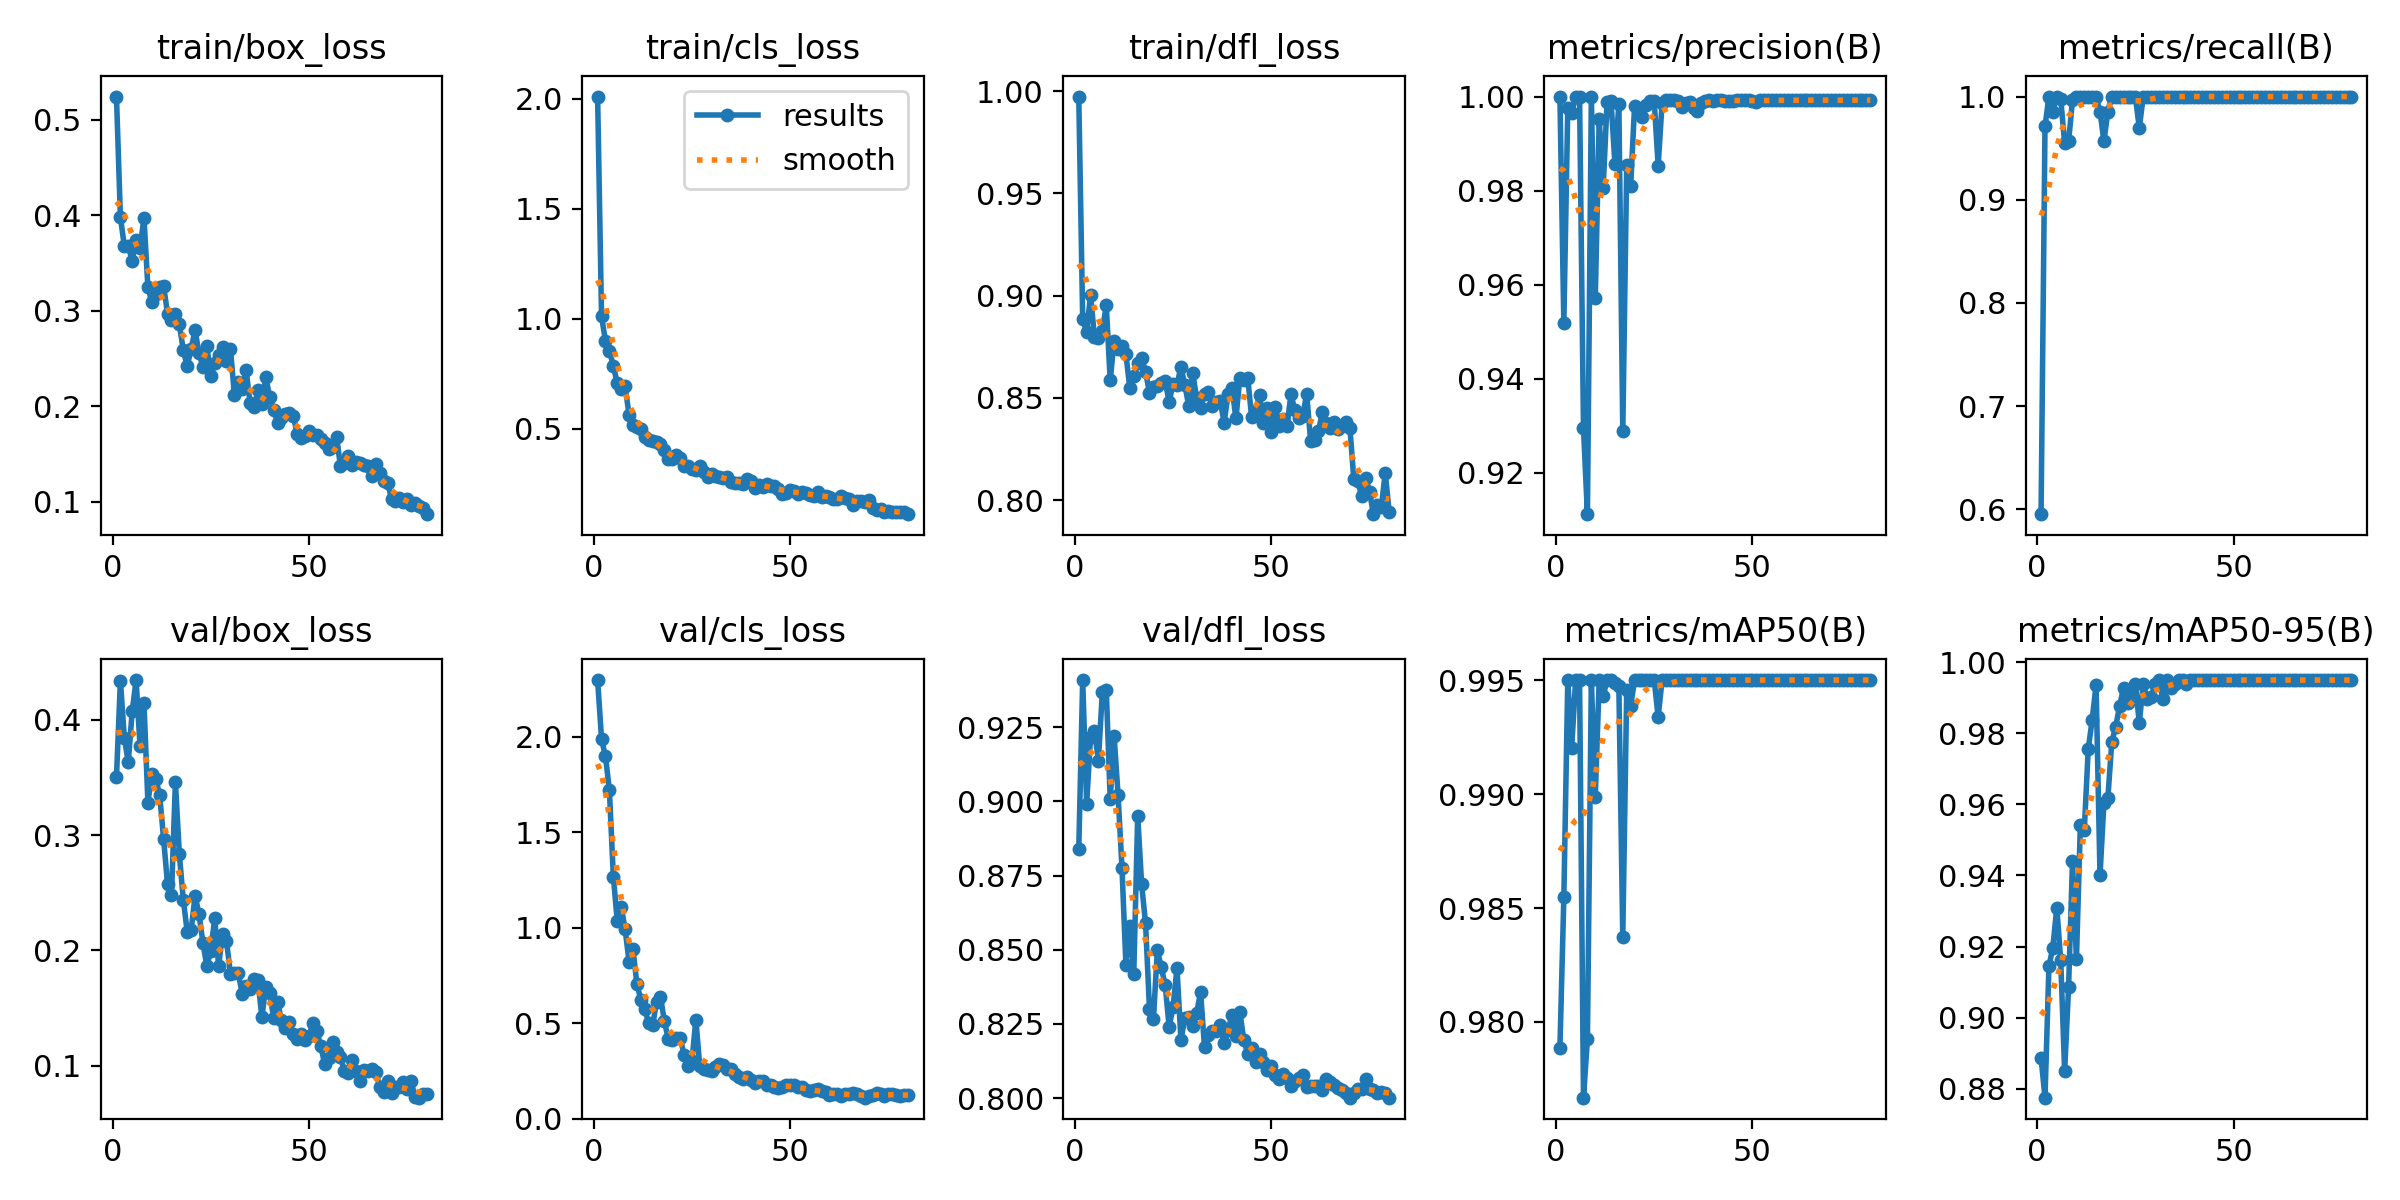

The file beside this chart, header and first rows:
epoch, time, train/box_loss, train/cls_loss, train/dfl_loss, metrics/precision(B), metrics/recall(B), metrics/mAP50(B), metrics/mAP50-95(B), val/box_loss, val/cls_loss, val/dfl_loss, lr/pg0, lr/pg1, lr/pg2
1, 53.87, 0.5244, 2.01, 0.9973, 1, 0.5954, 0.9788, 0.8887, 0.3501, 2.297, 0.8838, 0.00028, 0.00028, 0.00028
2, 108.2, 0.3982, 1.011, 0.8884, 0.9518, 0.971, 0.9855, 0.8774, 0.4338, 1.988, 0.9409, 0.0005728, 0.0005728, 0.0005728
3, 163.2, 0.3677, 0.8974, 0.8824, 0.9976, 1, 0.995, 0.9144, 0.3845, 1.896, 0.8992, 0.0008582, 0.0008582, 0.0008582
4, 218.4, 0.3683, 0.8533, 0.9003, 0.9964, 0.9855, 0.992, 0.9197, 0.3629, 1.719, 0.9216, 0.001136, 0.001136, 0.001136
5, 272.9, 0.3521, 0.7863, 0.8796, 1, 0.9994, 0.995, 0.931, 0.4071, 1.268, 0.9236, 0.001407, 0.001407, 0.001407
6, 327.2, 0.3739, 0.7059, 0.8793, 1, 0.9979, 0.995, 0.9161, 0.4343, 1.034, 0.9137, 0.00167, 0.00167, 0.00167
7, 381.5, 0.3659, 0.6824, 0.8826, 0.9294, 0.9547, 0.9767, 0.8849, 0.3769, 1.109, 0.9369, 0.001852, 0.001852, 0.001852
8, 436.1, 0.3973, 0.6919, 0.8953, 0.9112, 0.9565, 0.9792, 0.9085, 0.4148, 0.9928, 0.9375, 0.001827, 0.001827, 0.001827
9, 490.5, 0.3244, 0.5639, 0.8586, 1, 0.9963, 0.995, 0.944, 0.3282, 0.8214, 0.9007, 0.001802, 0.001802, 0.001802
10, 544.4, 0.3091, 0.5176, 0.878, 0.9571, 1, 0.9899, 0.9164, 0.3527, 0.8868, 0.922, 0.001777, 0.001777, 0.001777
11, 598.5, 0.3171, 0.5069, 0.8739, 0.9952, 1, 0.995, 0.9543, 0.3489, 0.7034, 0.9022, 0.001752, 0.001752, 0.001752
12, 653, 0.3252, 0.4998, 0.8752, 0.9805, 1, 0.9943, 0.9527, 0.3344, 0.623, 0.8776, 0.001728, 0.001728, 0.001728
13, 707.4, 0.326, 0.4603, 0.8713, 0.9988, 1, 0.995, 0.9755, 0.2965, 0.5721, 0.8449, 0.001703, 0.001703, 0.001703
14, 761.6, 0.297, 0.4497, 0.8547, 0.999, 1, 0.995, 0.9838, 0.2573, 0.4987, 0.8579, 0.001678, 0.001678, 0.001678
15, 815.2, 0.2907, 0.4447, 0.861, 0.9857, 0.9992, 0.9949, 0.9937, 0.2481, 0.4883, 0.8419, 0.001654, 0.001654, 0.001654
16, 868.9, 0.2966, 0.437, 0.867, 0.9985, 0.9855, 0.9947, 0.9401, 0.346, 0.6096, 0.8951, 0.001629, 0.001629, 0.001629
17, 922.7, 0.2857, 0.4306, 0.8694, 0.9287, 0.9565, 0.9838, 0.9605, 0.2834, 0.6368, 0.8721, 0.001604, 0.001604, 0.001604
18, 976.5, 0.259, 0.401, 0.8629, 0.9855, 0.9855, 0.9946, 0.9618, 0.2441, 0.5094, 0.8588, 0.001579, 0.001579, 0.001579
19, 1030, 0.242, 0.3608, 0.8524, 0.9809, 1, 0.9939, 0.9776, 0.2164, 0.4155, 0.83, 0.001554, 0.001554, 0.001554
20, 1084, 0.2599, 0.3633, 0.8552, 0.9981, 1, 0.995, 0.9819, 0.2176, 0.4102, 0.8266, 0.00153, 0.00153, 0.00153
21, 1137, 0.2798, 0.3789, 0.8558, 0.9969, 1, 0.995, 0.9878, 0.2471, 0.4193, 0.8498, 0.001505, 0.001505, 0.001505
22, 1191, 0.2554, 0.3655, 0.8575, 0.9956, 1, 0.995, 0.9929, 0.2318, 0.4217, 0.844, 0.00148, 0.00148, 0.00148
23, 1244, 0.2414, 0.3307, 0.8581, 0.9981, 1, 0.995, 0.9884, 0.2067, 0.3352, 0.8381, 0.001455, 0.001455, 0.001455
24, 1298, 0.2632, 0.3295, 0.8481, 0.999, 1, 0.995, 0.9917, 0.1864, 0.2758, 0.824, 0.001431, 0.001431, 0.001431
25, 1352, 0.2311, 0.3162, 0.8568, 0.9991, 1, 0.995, 0.994, 0.1998, 0.2989, 0.8307, 0.001406, 0.001406, 0.001406
26, 1406, 0.2453, 0.3115, 0.8564, 0.9853, 0.9696, 0.9934, 0.9829, 0.2278, 0.5182, 0.8438, 0.001381, 0.001381, 0.001381
27, 1459, 0.2538, 0.3292, 0.8652, 0.9986, 1, 0.995, 0.994, 0.1867, 0.2737, 0.8197, 0.001357, 0.001357, 0.001357
28, 1513, 0.262, 0.3008, 0.8564, 0.9992, 1, 0.995, 0.9898, 0.2144, 0.2582, 0.8268, 0.001332, 0.001332, 0.001332
29, 1566, 0.247, 0.2815, 0.8459, 0.9992, 1, 0.995, 0.9902, 0.2081, 0.255, 0.8272, 0.001307, 0.001307, 0.001307
30, 1621, 0.2604, 0.2933, 0.8624, 0.9992, 1, 0.995, 0.9939, 0.18, 0.2471, 0.8242, 0.001282, 0.001282, 0.001282
31, 1677, 0.2122, 0.2831, 0.8498, 0.9991, 1, 0.995, 0.995, 0.1805, 0.2708, 0.8285, 0.001257, 0.001257, 0.001257
32, 1731, 0.2254, 0.2817, 0.845, 0.9978, 1, 0.995, 0.9896, 0.1802, 0.285, 0.8358, 0.001233, 0.001233, 0.001233
33, 1786, 0.2182, 0.2753, 0.8519, 0.9987, 1, 0.995, 0.995, 0.1623, 0.2787, 0.8171, 0.001208, 0.001208, 0.001208
34, 1840, 0.2378, 0.2804, 0.853, 0.9989, 1, 0.995, 0.9928, 0.1693, 0.2581, 0.8214, 0.001183, 0.001183, 0.001183
35, 1894, 0.2036, 0.2564, 0.8459, 0.9975, 1, 0.995, 0.994, 0.1666, 0.2604, 0.8226, 0.001159, 0.001159, 0.001159
36, 1949, 0.199, 0.2528, 0.8481, 0.9969, 1, 0.995, 0.995, 0.1753, 0.2309, 0.8225, 0.001134, 0.001134, 0.001134
37, 2004, 0.2166, 0.2536, 0.8485, 0.9987, 1, 0.995, 0.995, 0.174, 0.2154, 0.8248, 0.001109, 0.001109, 0.001109
38, 2058, 0.2025, 0.249, 0.8379, 0.9991, 1, 0.995, 0.994, 0.1424, 0.2064, 0.8185, 0.001084, 0.001084, 0.001084
39, 2112, 0.2302, 0.2712, 0.8519, 0.9992, 1, 0.995, 0.995, 0.1683, 0.2193, 0.823, 0.001059, 0.001059, 0.001059
40, 2168, 0.2098, 0.2603, 0.855, 0.9991, 1, 0.995, 0.995, 0.163, 0.2002, 0.8278, 0.001035, 0.001035, 0.001035
41, 2225, 0.1965, 0.2314, 0.8399, 0.9992, 1, 0.995, 0.995, 0.1415, 0.1848, 0.8209, 0.00101, 0.00101, 0.00101
42, 2281, 0.1827, 0.2429, 0.86, 0.9992, 1, 0.995, 0.995, 0.1549, 0.1966, 0.829, 0.0009853, 0.0009853, 0.0009853
43, 2336, 0.1872, 0.2351, 0.8588, 0.9991, 1, 0.995, 0.995, 0.1395, 0.1952, 0.8196, 0.0009605, 0.0009605, 0.0009605
44, 2392, 0.1921, 0.2461, 0.8599, 0.9991, 1, 0.995, 0.995, 0.1331, 0.1742, 0.8149, 0.0009357, 0.0009357, 0.0009357
45, 2449, 0.1929, 0.2386, 0.8405, 0.9991, 1, 0.995, 0.995, 0.138, 0.1776, 0.8168, 0.000911, 0.000911, 0.000911
46, 2506, 0.1902, 0.2381, 0.8436, 0.9992, 1, 0.995, 0.995, 0.1275, 0.1664, 0.8121, 0.0008862, 0.0008862, 0.0008862
47, 2562, 0.1709, 0.2242, 0.8513, 0.9992, 1, 0.995, 0.995, 0.1234, 0.1615, 0.8148, 0.0008615, 0.0008615, 0.0008615
48, 2618, 0.1665, 0.2037, 0.838, 0.9992, 1, 0.995, 0.995, 0.1271, 0.1673, 0.812, 0.0008368, 0.0008368, 0.0008368
49, 2674, 0.1689, 0.2086, 0.8451, 0.9992, 1, 0.995, 0.995, 0.1223, 0.1749, 0.8094, 0.000812, 0.000812, 0.000812
50, 2732, 0.1735, 0.223, 0.8334, 0.9991, 1, 0.995, 0.995, 0.1254, 0.1734, 0.8106, 0.0007872, 0.0007872, 0.0007872
51, 2788, 0.17, 0.2144, 0.8458, 0.9988, 1, 0.995, 0.995, 0.1374, 0.1778, 0.8077, 0.0007625, 0.0007625, 0.0007625
52, 2845, 0.1701, 0.2041, 0.8361, 0.9992, 1, 0.995, 0.995, 0.1301, 0.1661, 0.8065, 0.0007378, 0.0007378, 0.0007378
53, 2903, 0.1655, 0.211, 0.8397, 0.9992, 1, 0.995, 0.995, 0.1171, 0.1643, 0.8081, 0.000713, 0.000713, 0.000713
54, 2958, 0.1612, 0.2054, 0.8363, 0.9992, 1, 0.995, 0.995, 0.1013, 0.1501, 0.8067, 0.0006882, 0.0006882, 0.0006882
55, 3013, 0.1549, 0.1964, 0.8518, 0.9992, 1, 0.995, 0.995, 0.1065, 0.1434, 0.8042, 0.0006635, 0.0006635, 0.0006635
56, 3069, 0.1573, 0.1942, 0.844, 0.9992, 1, 0.995, 0.995, 0.1207, 0.1469, 0.8059, 0.0006387, 0.0006387, 0.0006387
57, 3125, 0.1678, 0.2118, 0.8403, 0.9992, 1, 0.995, 0.995, 0.1124, 0.1544, 0.8066, 0.000614, 0.000614, 0.000614
58, 3180, 0.1375, 0.1872, 0.8412, 0.9992, 1, 0.995, 0.995, 0.1073, 0.1463, 0.8077, 0.0005893, 0.0005893, 0.0005893
59, 3235, 0.1409, 0.1922, 0.8521, 0.9992, 1, 0.995, 0.995, 0.09559, 0.1368, 0.8037, 0.0005645, 0.0005645, 0.0005645
60, 3291, 0.1476, 0.187, 0.8292, 0.9992, 1, 0.995, 0.995, 0.09337, 0.1217, 0.804, 0.0005397, 0.0005397, 0.0005397
... 20 more rows
